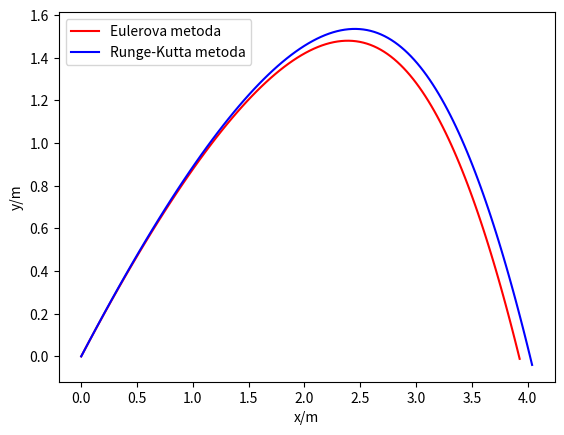

Source code (Python):
import numpy as np
import math as mt
import matplotlib.pyplot as plt


class Projectile:
    def __init__(self, m, v, fi, r_0, ro, C_d, A):
        self.m = m
        self.ro=ro
        self.C_d=C_d
        self.A=A
        self.fi=mt.radians(fi)
        self.v=[[v*mt.cos(self.fi), v*mt.sin(self.fi)]]
        self.v_0=v
        self.r=[r_0]
        self.r_0=r_0
        self.a=[]

    def reset(self):
         self.v=[[self.v_0*mt.cos(self.fi), self.v_0*mt.sin(self.fi)]]
         self.r=[self.r_0]
         self.a=[]

    def akc(self, ro, C_d, A, m, v, g=-9.81):
        return [-np.sign(v[0])*(ro*C_d*A)/(2*m)*(v[0]**2), g-np.sign(v[1])*(ro*C_d*A)/(2*m)*(v[1]**2)]
    
    def Euler_korak(self, dt):
        self.a.append(self.akc(self.ro, self.C_d, self.A, self.m, self.v[-1]))
        self.v.append([self.v[-1][0]+self.a[-1][0]*dt, self.v[-1][1]+self.a[-1][1]*dt])
        self.r.append([self.r[-1][0]+self.v[-1][0]*dt, self.r[-1][1]+self.v[-1][1]*dt])
    
    def RK_korak(self, dt):
        k1v= self.akc(self.ro, self.C_d, self.A, self.m, self.v[-1])
        k1r= [self.v[-1][0]*dt, self.v[-1][1]*dt]
        k2v=self.akc(self.ro, self.C_d, self.A, self.m, [self.v[-1][0]+k1v[0]*dt/2, self.v[-1][1]+k1v[1]*dt/2])
        k2r=[(self.v[-1][0]+(k1v[0]*dt)/2)*dt,( self.v[-1][1]+(k1v[1]*dt)/2)*dt]
        k3v=self.akc(self.ro, self.C_d, self.A, self.m, [self.v[-1][0]+k2v[0]*dt/2, self.v[-1][1]+k2v[1]*dt/2])
        k3r=[(self.v[-1][0]+(k2v[0]*dt)/2)*dt,( self.v[-1][1]+(k2v[1]*dt)/2)*dt]
        k4v=self.akc(self.ro, self.C_d, self.A, self.m, [self.v[-1][0]+k3v[0]*dt, self.v[-1][1]+k3v[1]*dt])
        k4r=[(self.v[-1][0]+(k3v[0]*dt))*dt,( self.v[-1][1]+(k3v[1]*dt))*dt]

        self.v.append([self.v[-1][0]+(1/6)*dt*(k1v[0]+2*k2v[0]+2*k3v[0]+k4v[0]), self.v[-1][1]+(1/6)*dt*(k1v[1]+2*k2v[1]+2*k3v[1]+k4v[1])])
        self.r.append([self.r[-1][0]+(1/6)*(k1r[0]+2*k2r[0]+2*k3r[0]+k4r[0]), self.r[-1][1]+(1/6)*(k1r[1]+2*k2r[1]+2*k3r[1]+k4r[1])])
        print(self.v[-1])
    def gibanje_euler(self):
        self.reset()
        while self.v[-1][1]>=0 or self.r[-1][1]>0:
            self.Euler_korak(0.01)
        plt.plot([el[0] for el in self.r], [el[1] for el in self.r], color = "red")
        #plt.show()
        
    def gibanje_RK(self):
        self.reset()
        while self.v[-1][1]>=0 or self.r[-1][1]>0:
            self.RK_korak(0.01)
        plt.plot([el[0] for el in self.r], [el[1] for el in self.r], color="blue")
        #plt.show()

p1 = Projectile(1,10,45,[0,0],1.225,0.5,1)
p1.gibanje_euler()
p1.gibanje_RK()
plt.xlabel("x/m")
plt.ylabel("y/m")
plt.legend(["Eulerova metoda", "Runge-Kutta metoda"])
plt.show()